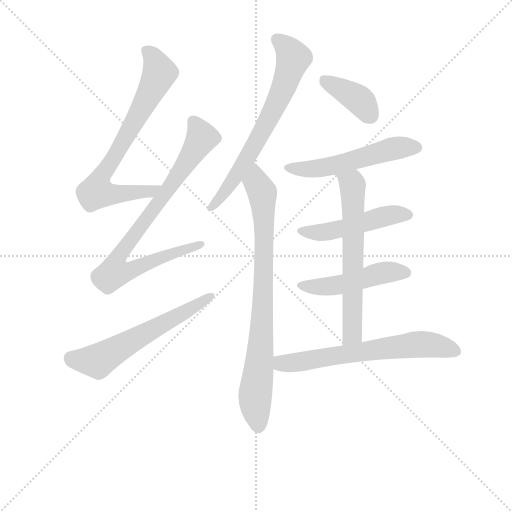
t = 0.00 s
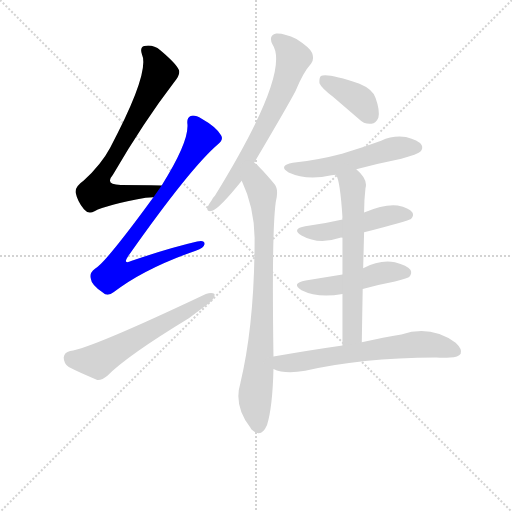
t = 1.70 s
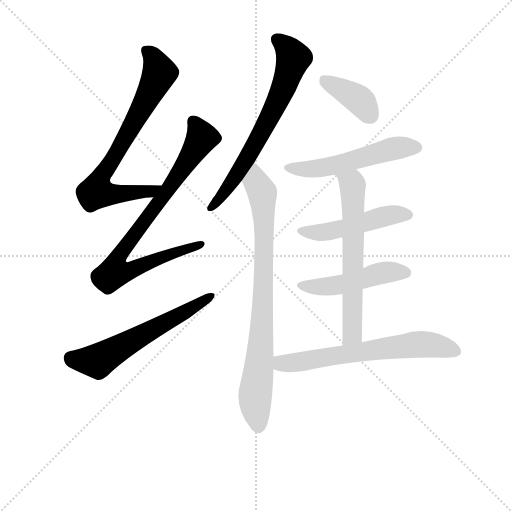
t = 3.40 s
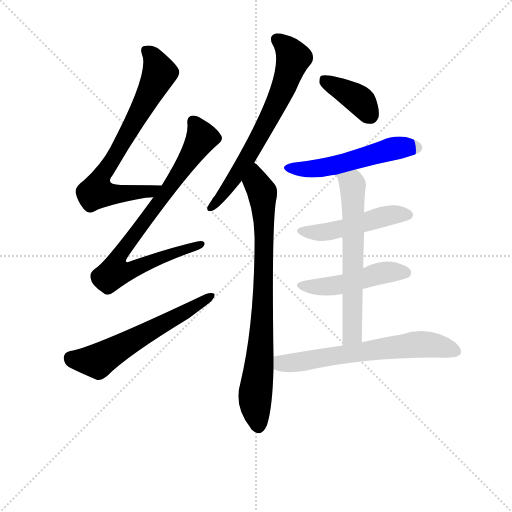
t = 5.10 s
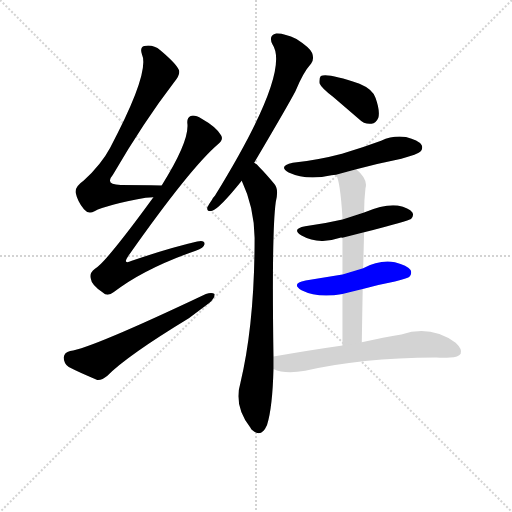
t = 6.79 s
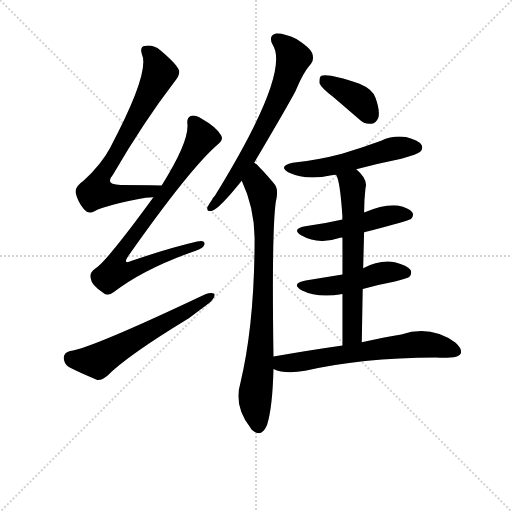
t = 8.49 s

The animated SVG that drew these frames (rendered in a browser with its animation timeline set to each time). Animation: 11 CSS @keyframes rules; one cycle of 8.49 s.

<svg version="1.1" viewBox="0 0 1024 1024" xmlns="http://www.w3.org/2000/svg">
  <g stroke="lightgray" stroke-dasharray="1,1" stroke-width="1" transform="scale(4, 4)">
    <line x1="0" y1="0" x2="256" y2="256"></line>
    <line x1="256" y1="0" x2="0" y2="256"></line>
    <line x1="128" y1="0" x2="128" y2="256"></line>
    <line x1="0" y1="128" x2="256" y2="128"></line>
  </g>
<g transform="scale(0.92, -0.92) translate(60, -900)">
   <style type="text/css">
    @keyframes keyframes0 {
      from {
       stroke: blue;
       stroke-dashoffset: 743;
       stroke-width: 128;
       }
       71% {
       animation-timing-function: step-end;
       stroke: blue;
       stroke-dashoffset: 0;
       stroke-width: 128;
       }
       to {
       stroke: black;
       stroke-width: 1024;
       }
       }
       #make-me-a-hanzi-animation-0 {
         animation: keyframes0 0.854655s both;
         animation-delay: 0.000000s;
         animation-timing-function: linear;
       }
    @keyframes keyframes1 {
      from {
       stroke: blue;
       stroke-dashoffset: 830;
       stroke-width: 128;
       }
       73% {
       animation-timing-function: step-end;
       stroke: blue;
       stroke-dashoffset: 0;
       stroke-width: 128;
       }
       to {
       stroke: black;
       stroke-width: 1024;
       }
       }
       #make-me-a-hanzi-animation-1 {
         animation: keyframes1 0.925456s both;
         animation-delay: 0.854655s;
         animation-timing-function: linear;
       }
    @keyframes keyframes2 {
      from {
       stroke: blue;
       stroke-dashoffset: 601;
       stroke-width: 128;
       }
       66% {
       animation-timing-function: step-end;
       stroke: blue;
       stroke-dashoffset: 0;
       stroke-width: 128;
       }
       to {
       stroke: black;
       stroke-width: 1024;
       }
       }
       #make-me-a-hanzi-animation-2 {
         animation: keyframes2 0.739095s both;
         animation-delay: 1.780111s;
         animation-timing-function: linear;
       }
    @keyframes keyframes3 {
      from {
       stroke: blue;
       stroke-dashoffset: 686;
       stroke-width: 128;
       }
       69% {
       animation-timing-function: step-end;
       stroke: blue;
       stroke-dashoffset: 0;
       stroke-width: 128;
       }
       to {
       stroke: black;
       stroke-width: 1024;
       }
       }
       #make-me-a-hanzi-animation-3 {
         animation: keyframes3 0.808268s both;
         animation-delay: 2.519206s;
         animation-timing-function: linear;
       }
    @keyframes keyframes4 {
      from {
       stroke: blue;
       stroke-dashoffset: 823;
       stroke-width: 128;
       }
       73% {
       animation-timing-function: step-end;
       stroke: blue;
       stroke-dashoffset: 0;
       stroke-width: 128;
       }
       to {
       stroke: black;
       stroke-width: 1024;
       }
       }
       #make-me-a-hanzi-animation-4 {
         animation: keyframes4 0.919759s both;
         animation-delay: 3.327474s;
         animation-timing-function: linear;
       }
    @keyframes keyframes5 {
      from {
       stroke: blue;
       stroke-dashoffset: 388;
       stroke-width: 128;
       }
       56% {
       animation-timing-function: step-end;
       stroke: blue;
       stroke-dashoffset: 0;
       stroke-width: 128;
       }
       to {
       stroke: black;
       stroke-width: 1024;
       }
       }
       #make-me-a-hanzi-animation-5 {
         animation: keyframes5 0.565755s both;
         animation-delay: 4.247233s;
         animation-timing-function: linear;
       }
    @keyframes keyframes6 {
      from {
       stroke: blue;
       stroke-dashoffset: 538;
       stroke-width: 128;
       }
       64% {
       animation-timing-function: step-end;
       stroke: blue;
       stroke-dashoffset: 0;
       stroke-width: 128;
       }
       to {
       stroke: black;
       stroke-width: 1024;
       }
       }
       #make-me-a-hanzi-animation-6 {
         animation: keyframes6 0.687826s both;
         animation-delay: 4.812988s;
         animation-timing-function: linear;
       }
    @keyframes keyframes7 {
      from {
       stroke: blue;
       stroke-dashoffset: 491;
       stroke-width: 128;
       }
       62% {
       animation-timing-function: step-end;
       stroke: blue;
       stroke-dashoffset: 0;
       stroke-width: 128;
       }
       to {
       stroke: black;
       stroke-width: 1024;
       }
       }
       #make-me-a-hanzi-animation-7 {
         animation: keyframes7 0.649577s both;
         animation-delay: 5.500814s;
         animation-timing-function: linear;
       }
    @keyframes keyframes8 {
      from {
       stroke: blue;
       stroke-dashoffset: 485;
       stroke-width: 128;
       }
       61% {
       animation-timing-function: step-end;
       stroke: blue;
       stroke-dashoffset: 0;
       stroke-width: 128;
       }
       to {
       stroke: black;
       stroke-width: 1024;
       }
       }
       #make-me-a-hanzi-animation-8 {
         animation: keyframes8 0.644694s both;
         animation-delay: 6.150391s;
         animation-timing-function: linear;
       }
    @keyframes keyframes9 {
      from {
       stroke: blue;
       stroke-dashoffset: 639;
       stroke-width: 128;
       }
       68% {
       animation-timing-function: step-end;
       stroke: blue;
       stroke-dashoffset: 0;
       stroke-width: 128;
       }
       to {
       stroke: black;
       stroke-width: 1024;
       }
       }
       #make-me-a-hanzi-animation-9 {
         animation: keyframes9 0.770020s both;
         animation-delay: 6.795085s;
         animation-timing-function: linear;
       }
    @keyframes keyframes10 {
      from {
       stroke: blue;
       stroke-dashoffset: 652;
       stroke-width: 128;
       }
       68% {
       animation-timing-function: step-end;
       stroke: blue;
       stroke-dashoffset: 0;
       stroke-width: 128;
       }
       to {
       stroke: black;
       stroke-width: 1024;
       }
       }
       #make-me-a-hanzi-animation-10 {
         animation: keyframes10 0.780599s both;
         animation-delay: 7.565104s;
         animation-timing-function: linear;
       }
</style>
<path d="M 291.5 497.0 Q 242.5 498.0 202.5 498.0 Q 166.5 498.0 185.5 520.0 Q 252.5 635.0 318.5 721.0 Q 331.5 737.0 329.5 746.0 Q 326.5 759.0 288.5 791.0 Q 272.5 804.0 253.5 800.0 Q 243.5 797.0 248.5 782.0 Q 266.5 743.0 179.5 579.0 Q 160.5 543.0 121.5 507.0 Q 102.5 494.0 104.5 481.0 Q 108.5 462.0 122.5 445.0 Q 132.5 433.0 145.5 441.0 Q 170.5 454.0 256.5 470.0 Q 265.5 471.0 273.5 471.0 C 303.5 473.0 321.5 496.0 291.5 497.0 Z" fill="lightgray"></path> 
<path d="M 273.5 471.0 Q 168.5 327.0 146.5 316.0 Q 133.5 307.0 137.5 294.0 Q 138.5 281.0 163.5 264.0 Q 173.5 254.0 187.5 265.0 Q 253.5 316.0 365.5 355.0 Q 383.5 361.0 384.5 369.0 Q 385.5 379.0 368.5 375.0 Q 304.5 360.0 226.5 333.0 Q 205.5 324.0 218.5 343.0 Q 353.5 535.0 414.5 587.0 Q 426.5 597.0 420.5 606.0 Q 410.5 624.0 378.5 642.0 Q 363.5 651.0 354.5 648.0 Q 345.5 644.0 347.5 630.0 Q 350.5 591.0 291.5 497.0 L 273.5 471.0 Z" fill="lightgray"></path> 
<path d="M 92.5 137.0 Q 79.5 134.0 78.5 123.0 Q 78.5 110.0 89.5 102.0 Q 114.5 89.0 151.5 74.0 Q 161.5 73.0 173.5 83.0 Q 215.5 126.0 350.5 208.0 L 395.5 242.0 Q 407.5 252.0 406.5 261.0 Q 400.5 265.0 387.5 261.0 Q 138.5 143.0 92.5 137.0 Z" fill="lightgray"></path> 
<path d="M 492.5 546.0 Q 567.5 673.0 582.5 702.0 Q 598.5 742.0 616.5 762.0 Q 623.5 772.0 618.5 785.0 Q 612.5 797.0 584.5 815.0 Q 557.5 828.0 540.5 827.0 Q 522.5 823.0 532.5 803.0 Q 572.5 743.0 407.5 475.0 Q 403.5 471.0 400.5 465.0 Q 393.5 455.0 390.5 449.0 Q 389.5 439.0 401.5 442.0 Q 416.5 446.0 465.5 507.0 L 492.5 546.0 Z" fill="lightgray"></path> 
<path d="M 534.5 125.0 Q 530.5 396.0 539.5 461.0 Q 546.5 489.0 536.5 500.0 Q 518.5 522.0 504.5 536.0 Q 498.5 543.0 492.5 546.0 C 469.5 566.0 453.5 535.0 465.5 507.0 Q 492.5 450.0 493.5 383.0 Q 493.5 197.0 462.5 67.0 Q 447.5 18.0 484.5 -30.0 Q 485.5 -33.0 489.5 -36.0 Q 508.5 -52.0 520.5 -24.0 Q 532.5 15.0 534.5 98.0 L 534.5 125.0 Z" fill="lightgray"></path> 
<path d="M 664.5 689.0 L 719.5 642.0 Q 732.5 629.0 747.5 631.0 Q 757.5 632.0 762.5 644.0 Q 766.5 659.0 756.5 687.0 Q 750.5 706.0 721.5 718.0 Q 652.5 742.0 637.5 735.0 Q 633.5 731.0 634.5 719.0 Q 638.5 709.0 664.5 689.0 Z" fill="lightgray"></path> 
<path d="M 714.5 532.0 Q 762.5 545.0 812.5 555.0 Q 848.5 565.0 853.5 570.0 Q 860.5 577.0 856.5 585.0 Q 849.5 595.0 822.5 602.0 Q 794.5 606.0 768.5 594.0 Q 728.5 579.0 683.5 566.0 Q 634.5 553.0 576.5 546.0 Q 543.5 539.0 567.5 525.0 Q 606.5 507.0 660.5 519.0 Q 664.5 520.0 670.5 520.0 L 714.5 532.0 Z" fill="lightgray"></path> 
<path d="M 731.5 395.0 Q 828.5 420.0 833.5 424.0 Q 840.5 431.0 836.5 438.0 Q 829.5 448.0 804.5 453.0 Q 777.5 457.0 731.5 438.0 L 684.5 423.0 Q 645.5 414.0 603.5 408.0 Q 572.5 402.0 595.5 388.0 Q 632.5 367.0 679.5 383.0 Q 680.5 384.0 684.5 383.0 L 731.5 395.0 Z" fill="lightgray"></path> 
<path d="M 728.5 272.0 Q 762.5 281.0 798.5 288.0 Q 825.5 295.0 829.5 298.0 Q 836.5 305.0 832.5 313.0 Q 825.5 323.0 798.5 330.0 Q 765.5 336.0 729.5 317.0 L 684.5 303.0 L 604.5 290.0 Q 571.5 284.0 595.5 269.0 Q 631.5 251.0 684.5 261.0 L 728.5 272.0 Z" fill="lightgray"></path> 
<path d="M 726.5 156.0 Q 727.5 217.0 728.5 272.0 L 729.5 317.0 L 731.5 395.0 L 731.5 438.0 Q 731.5 465.0 734.5 491.0 Q 740.5 510.0 714.5 532.0 C 692.5 553.0 659.5 548.0 670.5 520.0 Q 679.5 507.0 684.5 427.0 Q 683.5 426.0 684.5 423.0 L 684.5 383.0 L 684.5 303.0 L 684.5 261.0 L 684.5 149.0 C 684.5 119.0 726.5 126.0 726.5 156.0 Z" fill="lightgray"></path> 
<path d="M 684.5 149.0 Q 614.5 139.0 534.5 125.0 C 504.5 120.0 506.5 108.0 534.5 98.0 Q 558.5 86.0 603.5 94.0 Q 721.5 122.0 888.5 123.0 Q 904.5 122.0 918.5 123.0 Q 936.5 123.0 941.5 131.0 Q 945.5 141.0 930.5 155.0 Q 876.5 194.0 812.5 173.0 Q 775.5 167.0 726.5 156.0 L 684.5 149.0 Z" fill="lightgray"></path> 
      <clipPath id="make-me-a-hanzi-clip-0">
      <path d="M 291.5 497.0 Q 242.5 498.0 202.5 498.0 Q 166.5 498.0 185.5 520.0 Q 252.5 635.0 318.5 721.0 Q 331.5 737.0 329.5 746.0 Q 326.5 759.0 288.5 791.0 Q 272.5 804.0 253.5 800.0 Q 243.5 797.0 248.5 782.0 Q 266.5 743.0 179.5 579.0 Q 160.5 543.0 121.5 507.0 Q 102.5 494.0 104.5 481.0 Q 108.5 462.0 122.5 445.0 Q 132.5 433.0 145.5 441.0 Q 170.5 454.0 256.5 470.0 Q 265.5 471.0 273.5 471.0 C 303.5 473.0 321.5 496.0 291.5 497.0 Z" fill="lightgray"></path>
      </clipPath>
      <path clip-path="url(#make-me-a-hanzi-clip-0)" d="M 258.5 789.0 L 279.5 764.0 L 287.5 742.0 L 208.5 592.0 L 156.5 509.0 L 149.5 483.0 L 204.5 478.0 L 268.5 485.0 L 283.5 493.0 " fill="none" id="make-me-a-hanzi-animation-0" stroke-dasharray="615 1230" stroke-linecap="round"></path>

      <clipPath id="make-me-a-hanzi-clip-1">
      <path d="M 273.5 471.0 Q 168.5 327.0 146.5 316.0 Q 133.5 307.0 137.5 294.0 Q 138.5 281.0 163.5 264.0 Q 173.5 254.0 187.5 265.0 Q 253.5 316.0 365.5 355.0 Q 383.5 361.0 384.5 369.0 Q 385.5 379.0 368.5 375.0 Q 304.5 360.0 226.5 333.0 Q 205.5 324.0 218.5 343.0 Q 353.5 535.0 414.5 587.0 Q 426.5 597.0 420.5 606.0 Q 410.5 624.0 378.5 642.0 Q 363.5 651.0 354.5 648.0 Q 345.5 644.0 347.5 630.0 Q 350.5 591.0 291.5 497.0 L 273.5 471.0 Z" fill="lightgray"></path>
      </clipPath>
      <path clip-path="url(#make-me-a-hanzi-clip-1)" d="M 359.5 637.0 L 372.5 617.0 L 375.5 595.0 L 287.5 461.0 L 275.5 453.0 L 201.5 350.0 L 196.5 314.0 L 229.5 314.0 L 376.5 369.0 " fill="none" id="make-me-a-hanzi-animation-1" stroke-dasharray="702 1404" stroke-linecap="round"></path>

      <clipPath id="make-me-a-hanzi-clip-2">
      <path d="M 92.5 137.0 Q 79.5 134.0 78.5 123.0 Q 78.5 110.0 89.5 102.0 Q 114.5 89.0 151.5 74.0 Q 161.5 73.0 173.5 83.0 Q 215.5 126.0 350.5 208.0 L 395.5 242.0 Q 407.5 252.0 406.5 261.0 Q 400.5 265.0 387.5 261.0 Q 138.5 143.0 92.5 137.0 Z" fill="lightgray"></path>
      </clipPath>
      <path clip-path="url(#make-me-a-hanzi-clip-2)" d="M 94.5 122.0 L 151.5 115.0 L 401.5 257.0 " fill="none" id="make-me-a-hanzi-animation-2" stroke-dasharray="473 946" stroke-linecap="round"></path>

      <clipPath id="make-me-a-hanzi-clip-3">
      <path d="M 492.5 546.0 Q 567.5 673.0 582.5 702.0 Q 598.5 742.0 616.5 762.0 Q 623.5 772.0 618.5 785.0 Q 612.5 797.0 584.5 815.0 Q 557.5 828.0 540.5 827.0 Q 522.5 823.0 532.5 803.0 Q 572.5 743.0 407.5 475.0 Q 403.5 471.0 400.5 465.0 Q 393.5 455.0 390.5 449.0 Q 389.5 439.0 401.5 442.0 Q 416.5 446.0 465.5 507.0 L 492.5 546.0 Z" fill="lightgray"></path>
      </clipPath>
      <path clip-path="url(#make-me-a-hanzi-clip-3)" d="M 542.5 813.0 L 555.5 805.0 L 577.5 774.0 L 557.5 712.0 L 465.5 536.0 L 434.5 488.0 L 422.5 482.0 L 422.5 475.0 L 398.5 449.0 " fill="none" id="make-me-a-hanzi-animation-3" stroke-dasharray="558 1116" stroke-linecap="round"></path>

      <clipPath id="make-me-a-hanzi-clip-4">
      <path d="M 534.5 125.0 Q 530.5 396.0 539.5 461.0 Q 546.5 489.0 536.5 500.0 Q 518.5 522.0 504.5 536.0 Q 498.5 543.0 492.5 546.0 C 469.5 566.0 453.5 535.0 465.5 507.0 Q 492.5 450.0 493.5 383.0 Q 493.5 197.0 462.5 67.0 Q 447.5 18.0 484.5 -30.0 Q 485.5 -33.0 489.5 -36.0 Q 508.5 -52.0 520.5 -24.0 Q 532.5 15.0 534.5 98.0 L 534.5 125.0 Z" fill="lightgray"></path>
      </clipPath>
      <path clip-path="url(#make-me-a-hanzi-clip-4)" d="M 493.5 535.0 L 497.5 504.0 L 511.5 474.0 L 514.5 405.0 L 508.5 161.0 L 494.5 43.0 L 501.5 -27.0 " fill="none" id="make-me-a-hanzi-animation-4" stroke-dasharray="695 1390" stroke-linecap="round"></path>

      <clipPath id="make-me-a-hanzi-clip-5">
      <path d="M 664.5 689.0 L 719.5 642.0 Q 732.5 629.0 747.5 631.0 Q 757.5 632.0 762.5 644.0 Q 766.5 659.0 756.5 687.0 Q 750.5 706.0 721.5 718.0 Q 652.5 742.0 637.5 735.0 Q 633.5 731.0 634.5 719.0 Q 638.5 709.0 664.5 689.0 Z" fill="lightgray"></path>
      </clipPath>
      <path clip-path="url(#make-me-a-hanzi-clip-5)" d="M 642.5 729.0 L 715.5 687.0 L 744.5 649.0 " fill="none" id="make-me-a-hanzi-animation-5" stroke-dasharray="260 520" stroke-linecap="round"></path>

      <clipPath id="make-me-a-hanzi-clip-6">
      <path d="M 714.5 532.0 Q 762.5 545.0 812.5 555.0 Q 848.5 565.0 853.5 570.0 Q 860.5 577.0 856.5 585.0 Q 849.5 595.0 822.5 602.0 Q 794.5 606.0 768.5 594.0 Q 728.5 579.0 683.5 566.0 Q 634.5 553.0 576.5 546.0 Q 543.5 539.0 567.5 525.0 Q 606.5 507.0 660.5 519.0 Q 664.5 520.0 670.5 520.0 L 714.5 532.0 Z" fill="lightgray"></path>
      </clipPath>
      <path clip-path="url(#make-me-a-hanzi-clip-6)" d="M 569.5 537.0 L 591.5 532.0 L 648.5 536.0 L 793.5 577.0 L 845.5 579.0 " fill="none" id="make-me-a-hanzi-animation-6" stroke-dasharray="410 820" stroke-linecap="round"></path>

      <clipPath id="make-me-a-hanzi-clip-7">
      <path d="M 731.5 395.0 Q 828.5 420.0 833.5 424.0 Q 840.5 431.0 836.5 438.0 Q 829.5 448.0 804.5 453.0 Q 777.5 457.0 731.5 438.0 L 684.5 423.0 Q 645.5 414.0 603.5 408.0 Q 572.5 402.0 595.5 388.0 Q 632.5 367.0 679.5 383.0 Q 680.5 384.0 684.5 383.0 L 731.5 395.0 Z" fill="lightgray"></path>
      </clipPath>
      <path clip-path="url(#make-me-a-hanzi-clip-7)" d="M 597.5 399.0 L 653.5 396.0 L 776.5 430.0 L 827.5 433.0 " fill="none" id="make-me-a-hanzi-animation-7" stroke-dasharray="363 726" stroke-linecap="round"></path>

      <clipPath id="make-me-a-hanzi-clip-8">
      <path d="M 728.5 272.0 Q 762.5 281.0 798.5 288.0 Q 825.5 295.0 829.5 298.0 Q 836.5 305.0 832.5 313.0 Q 825.5 323.0 798.5 330.0 Q 765.5 336.0 729.5 317.0 L 684.5 303.0 L 604.5 290.0 Q 571.5 284.0 595.5 269.0 Q 631.5 251.0 684.5 261.0 L 728.5 272.0 Z" fill="lightgray"></path>
      </clipPath>
      <path clip-path="url(#make-me-a-hanzi-clip-8)" d="M 597.5 281.0 L 618.5 276.0 L 672.5 279.0 L 779.5 308.0 L 821.5 307.0 " fill="none" id="make-me-a-hanzi-animation-8" stroke-dasharray="357 714" stroke-linecap="round"></path>

      <clipPath id="make-me-a-hanzi-clip-9">
      <path d="M 726.5 156.0 Q 727.5 217.0 728.5 272.0 L 729.5 317.0 L 731.5 395.0 L 731.5 438.0 Q 731.5 465.0 734.5 491.0 Q 740.5 510.0 714.5 532.0 C 692.5 553.0 659.5 548.0 670.5 520.0 Q 679.5 507.0 684.5 427.0 Q 683.5 426.0 684.5 423.0 L 684.5 383.0 L 684.5 303.0 L 684.5 261.0 L 684.5 149.0 C 684.5 119.0 726.5 126.0 726.5 156.0 Z" fill="lightgray"></path>
      </clipPath>
      <path clip-path="url(#make-me-a-hanzi-clip-9)" d="M 678.5 520.0 L 706.5 498.0 L 707.5 473.0 L 706.5 179.0 L 690.5 156.0 " fill="none" id="make-me-a-hanzi-animation-9" stroke-dasharray="511 1022" stroke-linecap="round"></path>

      <clipPath id="make-me-a-hanzi-clip-10">
      <path d="M 684.5 149.0 Q 614.5 139.0 534.5 125.0 C 504.5 120.0 506.5 108.0 534.5 98.0 Q 558.5 86.0 603.5 94.0 Q 721.5 122.0 888.5 123.0 Q 904.5 122.0 918.5 123.0 Q 936.5 123.0 941.5 131.0 Q 945.5 141.0 930.5 155.0 Q 876.5 194.0 812.5 173.0 Q 775.5 167.0 726.5 156.0 L 684.5 149.0 Z" fill="lightgray"></path>
      </clipPath>
      <path clip-path="url(#make-me-a-hanzi-clip-10)" d="M 543.5 118.0 L 552.5 110.0 L 565.5 110.0 L 852.5 152.0 L 887.5 149.0 L 931.5 136.0 " fill="none" id="make-me-a-hanzi-animation-10" stroke-dasharray="524 1048" stroke-linecap="round"></path>

</g>
</svg>
